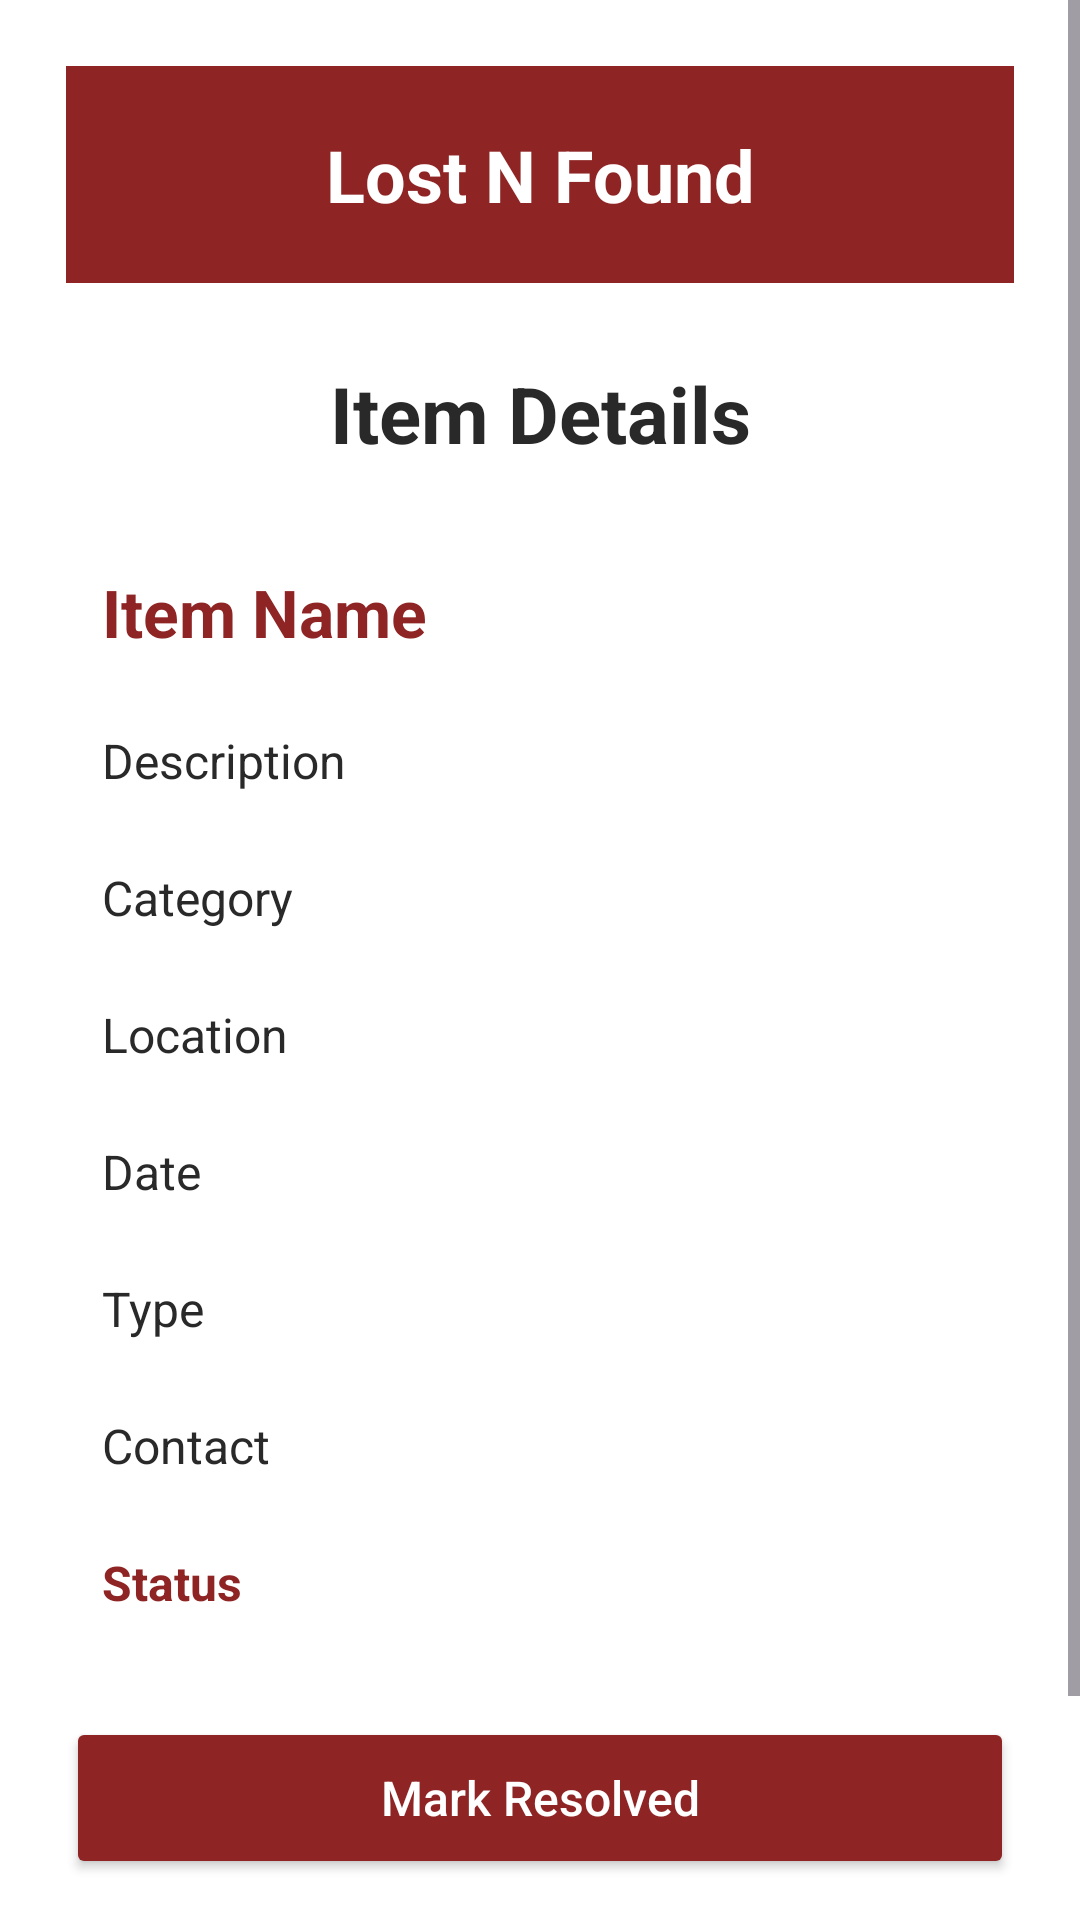

Write the Android layout XML for this screen, with the resource values it uses.
<!-- AndroidManifest.xml: application theme Theme.LostNFound -->
<!-- res/layout/activity_item_details.xml -->
<?xml version="1.0" encoding="utf-8"?>
<ScrollView xmlns:android="http://schemas.android.com/apk/res/android"
    android:layout_width="match_parent"
    android:layout_height="match_parent"
    android:background="#FFFFFF"
    android:fillViewport="true">

    <LinearLayout
        android:layout_width="match_parent"
        android:layout_height="wrap_content"
        android:orientation="vertical"
        android:padding="22dp"
        android:gravity="center_horizontal">

        <TextView
            android:layout_width="match_parent"
            android:layout_height="wrap_content"
            android:background="#8F2424"
            android:gravity="center"
            android:padding="20dp"
            android:text="@string/app_name"
            android:textColor="#FFFFFF"
            android:textSize="24sp"
            android:textStyle="bold" />

        <TextView
            android:layout_width="match_parent"
            android:layout_height="wrap_content"
            android:layout_marginTop="26dp"
            android:gravity="center"
            android:text="@string/item_details_title"
            android:textColor="#292929"
            android:textSize="26sp"
            android:textStyle="bold" />

        <TextView
            android:id="@+id/tvItemName"
            android:layout_width="match_parent"
            android:layout_height="wrap_content"
            android:layout_marginTop="22dp"
            android:padding="12dp"
            android:text="@string/item_name_label"
            android:textColor="#8F2424"
            android:textSize="22sp"
            android:textStyle="bold" />

        <TextView
            android:id="@+id/tvDescription"
            android:layout_width="match_parent"
            android:layout_height="wrap_content"
            android:padding="12dp"
            android:text="@string/description_label"
            android:textColor="#292929"
            android:textSize="16sp" />

        <TextView
            android:id="@+id/tvCategory"
            android:layout_width="match_parent"
            android:layout_height="wrap_content"
            android:padding="12dp"
            android:text="@string/category_label"
            android:textColor="#292929"
            android:textSize="16sp" />

        <TextView
            android:id="@+id/tvLocation"
            android:layout_width="match_parent"
            android:layout_height="wrap_content"
            android:padding="12dp"
            android:text="@string/location_label"
            android:textColor="#292929"
            android:textSize="16sp" />

        <TextView
            android:id="@+id/tvDate"
            android:layout_width="match_parent"
            android:layout_height="wrap_content"
            android:padding="12dp"
            android:text="@string/date_label"
            android:textColor="#292929"
            android:textSize="16sp" />

        <TextView
            android:id="@+id/tvType"
            android:layout_width="match_parent"
            android:layout_height="wrap_content"
            android:padding="12dp"
            android:text="@string/type_label"
            android:textColor="#292929"
            android:textSize="16sp" />

        <TextView
            android:id="@+id/tvContact"
            android:layout_width="match_parent"
            android:layout_height="wrap_content"
            android:padding="12dp"
            android:text="@string/contact_label"
            android:textColor="#292929"
            android:textSize="16sp" />

        <TextView
            android:id="@+id/tvStatus"
            android:layout_width="match_parent"
            android:layout_height="wrap_content"
            android:padding="12dp"
            android:text="@string/status_label"
            android:textColor="#8F2424"
            android:textSize="16sp"
            android:textStyle="bold" />

        <Button
            android:id="@+id/btnResolve"
            android:layout_width="match_parent"
            android:layout_height="54dp"
            android:layout_marginTop="22dp"
            android:backgroundTint="#8F2424"
            android:text="Mark Resolved"
            android:textAllCaps="false"
            android:textColor="#FFFFFF"
            android:textSize="16sp" />

        <Button
            android:id="@+id/btnBack"
            android:layout_width="match_parent"
            android:layout_height="54dp"
            android:layout_marginTop="12dp"
            android:layout_marginBottom="10dp"
            android:backgroundTint="#701B1B"
            android:text="@string/back_button"
            android:textAllCaps="false"
            android:textColor="#FFFFFF"
            android:textSize="16sp" />

    </LinearLayout>

</ScrollView>
<!-- resources referenced by this layout -->
<resources>
  <string name="app_name">Lost N Found</string>
  <string name="back_button">Back</string>
  <string name="category_label">Category</string>
  <string name="contact_label">Contact</string>
  <string name="date_label">Date</string>
  <string name="description_label">Description</string>
  <string name="item_details_title">Item Details</string>
  <string name="item_name_label">Item Name</string>
  <string name="location_label">Location</string>
  <string name="status_label">Status</string>
  <string name="type_label">Type</string>
  <style name="Theme.LostNFound" parent="Base.Theme.LostNFound" />
  <style name="Base.Theme.LostNFound" parent="Theme.Material3.DayNight.NoActionBar">
          
          <item name="colorPrimary">@color/nmims_red</item>
          <item name="colorOnPrimary">@color/white</item>
          <item name="colorPrimaryContainer">@color/nmims_light_red</item>
          <item name="colorOnPrimaryContainer">@color/nmims_dark_red</item>
  
          
          <item name="colorSecondary">@color/nmims_dark_red</item>
          <item name="colorOnSecondary">@color/white</item>
          <item name="colorSecondaryContainer">@color/nmims_light_red</item>
          <item name="colorOnSecondaryContainer">@color/nmims_dark_red</item>
  
          
          <item name="android:colorAccent">@color/nmims_red</item>
          <item name="android:windowBackground">@color/white</item>
          <item name="android:statusBarColor">@color/nmims_dark_red</item>
          <item name="android:navigationBarColor">@color/white</item>
          <item name="android:windowLightNavigationBar" tools:targetApi="27">true</item>
      </style>
  <color name="nmims_red">#8F2424</color>
  <color name="white">#FFFFFF</color>
  <color name="nmims_light_red">#F7EEEE</color>
  <color name="nmims_dark_red">#701B1B</color>
</resources>
